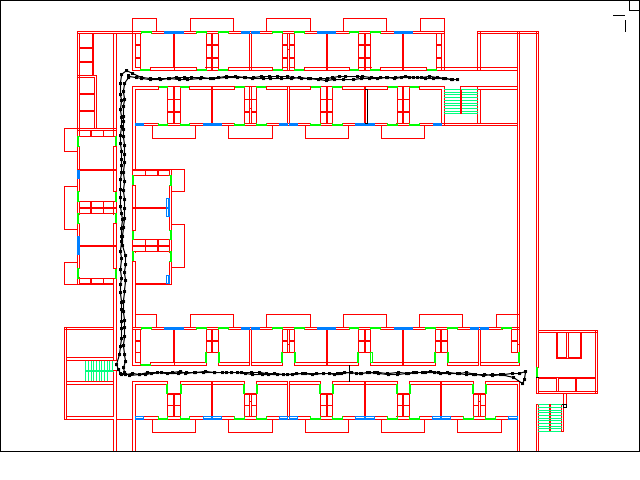

Source data for this figure (header and first rows):
0.70625, 0.16479167
0.6958, 0.1639
0.6834, 0.1609
0.6712, 0.1598
0.658, 0.1606
0.6455, 0.161
0.633, 0.1602
0.6178, 0.1609
0.6039, 0.1622
0.59, 0.164
0.5777, 0.1636
0.5653, 0.1644
0.5516, 0.1648
0.5372, 0.1654
0.523, 0.1658
0.5106, 0.1668
0.4975, 0.1648
0.4827, 0.1635
0.4675, 0.1611
0.4553, 0.1626
0.4398, 0.1628
0.4229, 0.1629
0.4121, 0.163
0.3953, 0.1627
0.3823, 0.1616
0.3704, 0.1625
0.3546, 0.1612
0.3335, 0.1628
0.3128, 0.164
0.2932, 0.1658
0.2801, 0.1648
0.2648, 0.1643
0.2502, 0.1656
0.2349, 0.1653
0.2213, 0.1637
0.2137, 0.1625
0.2003, 0.16
0.2013, 0.1583
0.2006, 0.1614
0.1949, 0.1736
0.1931, 0.1909
0.194, 0.2068
0.1935, 0.2225
0.1936, 0.2418
0.1935, 0.2538
0.1934, 0.2705
0.1932, 0.2835
0.1949, 0.3034
0.1948, 0.3225
0.195, 0.3386
0.1935, 0.3588
0.1938, 0.3788
0.1933, 0.3976
0.1942, 0.4164
0.1939, 0.4336
0.1951, 0.4544
0.193, 0.4737
0.1919, 0.4924
0.1917, 0.5107
0.1953, 0.533
0.1961, 0.5519
... 188 more rows
